2-way image classification set "Star-Bubble-Recognition-CNN" from GitHub (dongrongliang/Star-Bubble-Recognition-CNN); label vocabulary: bubble, no bubble.

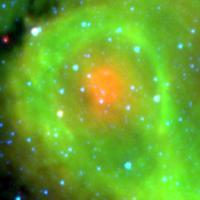
Label: bubble

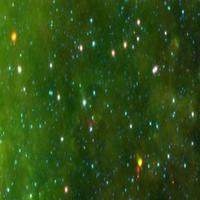
Label: no bubble

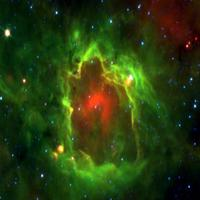
Label: bubble

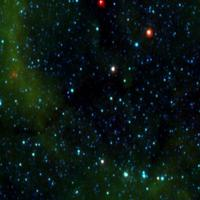
Label: no bubble

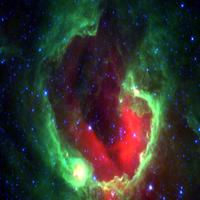
Label: bubble

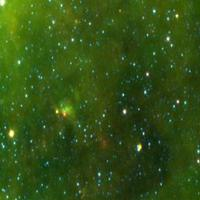
Label: no bubble
